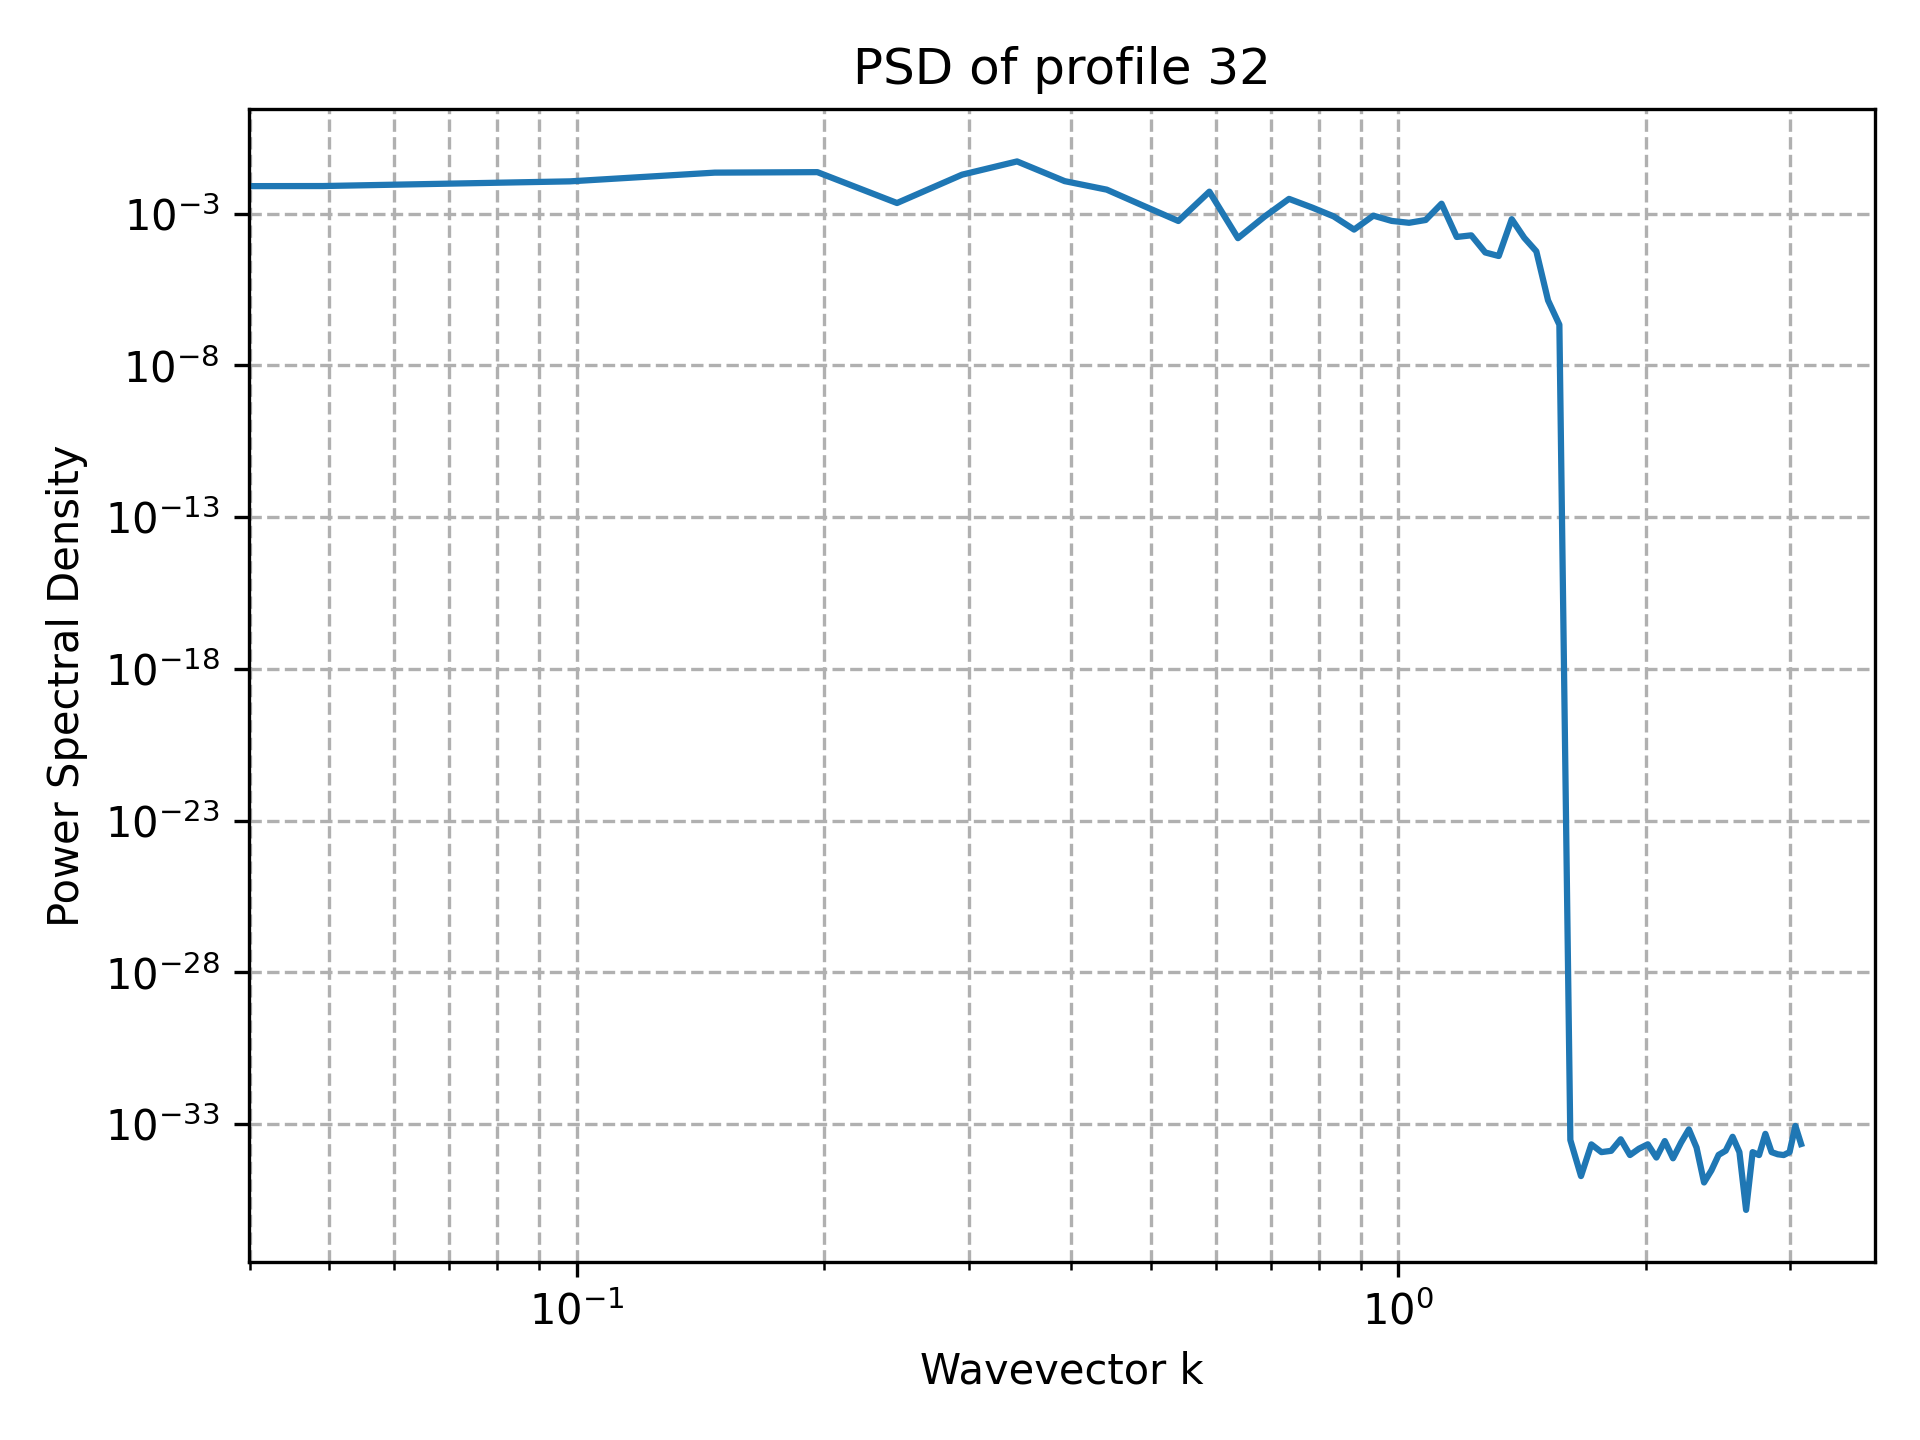

Data behind this chart, as committed beside it:
k, PSD
0.000000000000000000e+00, 1.790889153364771464e-33
4.908738521234051744e-02, 8.054399958482862804e-03
9.817477042468103487e-02, 1.149518269150443146e-02
1.472621556370215523e-01, 2.227733489960388030e-02
1.963495408493620697e-01, 2.312438868763203037e-02
2.454369260617025872e-01, 2.223176330325398430e-03
2.945243112740431046e-01, 1.908943836895591120e-02
3.436116964863836221e-01, 5.213449771111071385e-02
3.926990816987241395e-01, 1.168209670327385354e-02
4.417864669110646569e-01, 6.126956537816389756e-03
4.908738521234051744e-01, 1.749003502274772397e-03
5.399612373357456363e-01, 5.688268068513560507e-04
5.890486225480862092e-01, 5.255823028406064572e-03
6.381360077604267822e-01, 1.546974450390485275e-04
6.872233929727672441e-01, 7.861129497700013050e-04
7.363107781851077061e-01, 3.044728901324120825e-03
7.853981633974482790e-01, 1.580304981508794853e-03
8.344855486097888519e-01, 8.064007623945314892e-04
8.835729338221293139e-01, 2.962966601525506634e-04
9.326603190344697758e-01, 8.521772140716064392e-04
9.817477042468103487e-01, 5.716565898242914352e-04
1.030835089459150922e+00, 4.953937924262664287e-04
1.079922474671491273e+00, 6.134748813926075824e-04
1.129009859883831846e+00, 2.110533459886755354e-03
1.178097245096172418e+00, 1.692239199594756526e-04
1.227184630308512991e+00, 1.915569730834004042e-04
1.276272015520853564e+00, 5.216466650089548714e-05
1.325359400733193915e+00, 3.985564838320480315e-05
1.374446785945534488e+00, 6.529385734202029648e-04
1.423534171157875061e+00, 1.589250006107830176e-04
1.472621556370215412e+00, 5.678137988464113632e-05
1.521708941582555985e+00, 1.380298193211180615e-06
1.570796326794896558e+00, 2.177409199027274428e-07
1.619883712007237131e+00, 3.009265538105056448e-34
1.668971097219577704e+00, 1.956022599768286681e-35
1.718058482431918055e+00, 2.166671187435640335e-34
1.767145867644258628e+00, 1.203706215242022622e-34
1.816233252856599201e+00, 1.327838418688855969e-34
1.865320638068939552e+00, 3.189821470391359809e-34
1.914408023281280125e+00, 9.629649721936179265e-35
1.963495408493620697e+00, 1.564818079814629558e-34
2.012582793705961048e+00, 2.181717515126165187e-34
2.061670178918301843e+00, 7.974553675978399523e-35
2.110757564130642194e+00, 2.783570622747177247e-34
2.159844949342982545e+00, 7.523163845262641120e-35
2.208932334555323340e+00, 2.467597741246145937e-34
2.258019719767663691e+00, 6.770847460736376901e-34
2.307107104980004486e+00, 1.700235029029356865e-34
2.356194490192344837e+00, 1.203706215242022675e-35
2.405281875404685188e+00, 3.009265538105056555e-35
2.454369260617025983e+00, 9.761892836403686610e-35
2.503456645829366334e+00, 1.339123164456749715e-34
2.552544031041707129e+00, 3.851859888774471706e-34
2.601631416254047480e+00, 1.203706215242022622e-34
2.650718801466387831e+00, 1.504632769052528010e-36
2.699806186678728626e+00, 1.203706215242022622e-34
2.748893571891068976e+00, 9.629649721936179265e-35
2.797980957103409327e+00, 4.814824860968090488e-34
2.847068342315750122e+00, 1.203706215242022622e-34
2.896155727528090473e+00, 1.023150282955719047e-34
... 4 more rows
